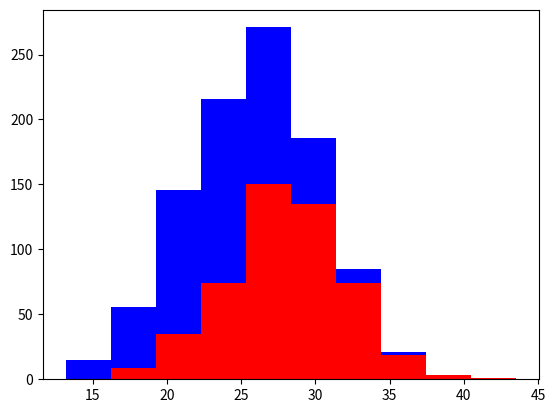

Generate this figure with matplotlib:
import numpy as np
import matplotlib.pyplot as plt

greyhound_num = 500
lab_num = 500

greyhound_height_data = 28 + 4 * np.random.randn(greyhound_num)
lab_geight_data = 24 + 4 * np.random.randn(lab_num)

plt.hist(
    [greyhound_height_data, lab_geight_data], stacked=True, color=(['r', 'b']))
plt.show()